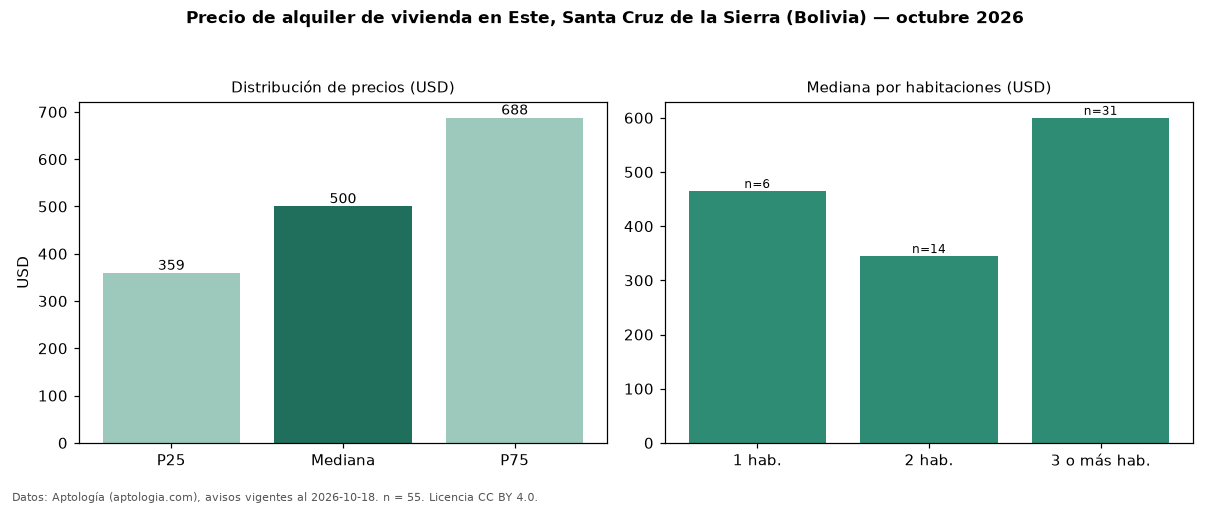

Source data for this figure (header and first rows):
seccion, metrica, valor, moneda, n
precio, p25, 359.0, USD, 55
precio, mediana, 500.0, USD, 55
precio, p75, 687.5, USD, 55
precio, minimo, 158.0, USD, 55
precio, maximo, 4000, USD, 55
m2, mediana_precio_m2, 3.89, USD, 50
m2, area_mediana_m2, 121.5, m2, 50
banos, mediana_banos, 2.0, , 
parqueadero, pct_con_parqueadero, 100.0, %, 40
habitaciones, 1, 465.0, USD, 6
habitaciones, 2, 345.0, USD, 14
habitaciones, 3+, 600.0, USD, 31
fuente, fecha_datos, 2026-10-18, , 
fuente, atribucion, https://www.aptologia.com/bo, , 
fuente, licencia, CC BY 4.0, , 
